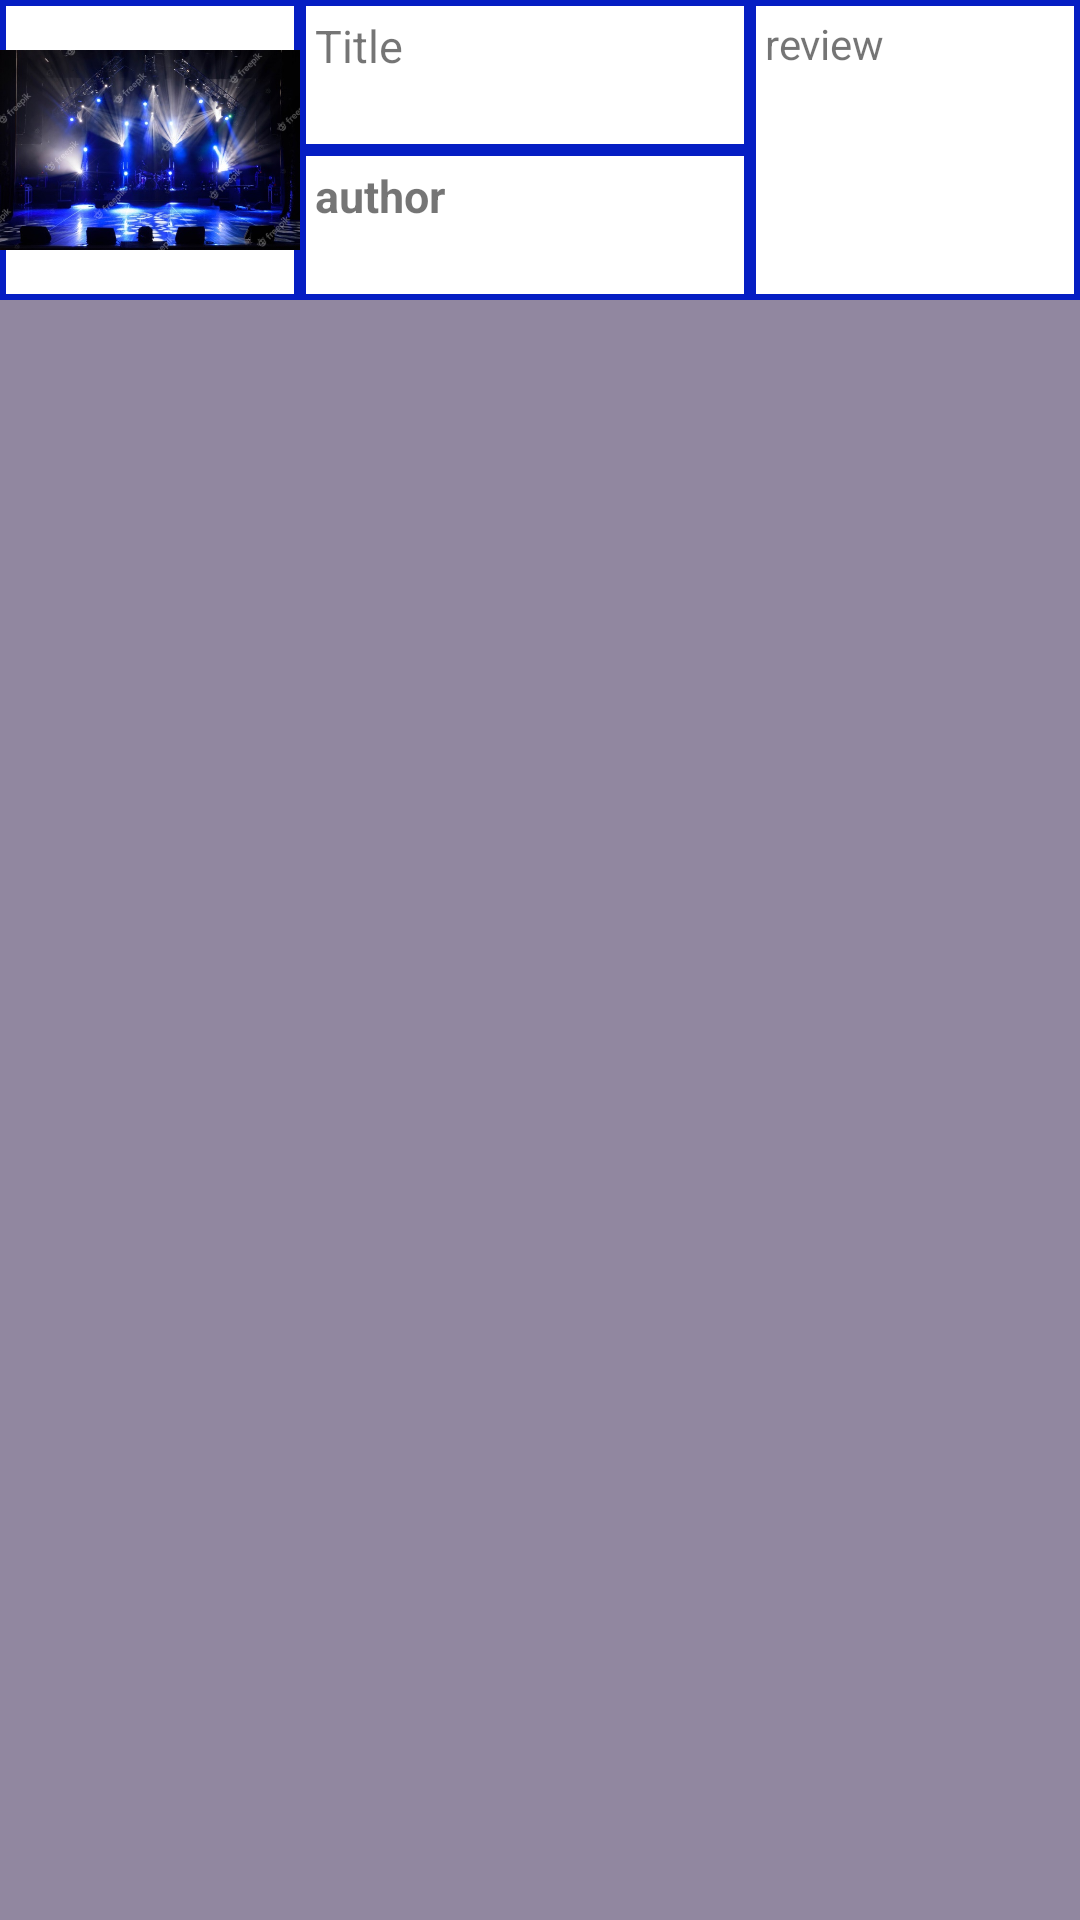

Reconstruct the res/layout file that produces this screen, plus the resources it refers to.
<!-- AndroidManifest.xml: application theme Theme.Cstorage -->
<!-- res/layout/concert_item.xml -->
<?xml version="1.0" encoding="utf-8"?>
<LinearLayout xmlns:android="http://schemas.android.com/apk/res/android"
    xmlns:app="http://schemas.android.com/apk/res-auto"
    xmlns:tools="http://schemas.android.com/tools"
    android:layout_width="match_parent"
    android:layout_height="wrap_content"
    android:orientation="vertical"
    android:background="@color/con_bg"
    tools:context="concert.Activity_concert_list">

    <RelativeLayout
        android:layout_width="match_parent"
        android:layout_height="wrap_content">

        <ImageView
            android:id="@+id/concert_list_img"
            android:layout_width="100dp"
            android:layout_height="100dp"
            android:background="@drawable/border_conlist"
            android:adjustViewBounds="true"
            app:srcCompat="@drawable/concert" />

        <TextView
            android:id="@+id/conlist_title"
            android:layout_width="150dp"
            android:layout_height="50dp"
            android:layout_marginLeft="0dp"
            android:layout_marginTop="0dp"
            android:layout_toRightOf="@id/concert_list_img"
            android:background="@drawable/border_conlist"
            android:padding="5dp"
            android:text="Title"
            android:textSize="15dp"
            android:textStyle="normal" />

        <TextView
            android:id="@+id/conlist_author"
            android:layout_width="150dp"
            android:layout_height="50dp"
            android:layout_below="@id/conlist_title"
            android:layout_marginLeft="0dp"
            android:layout_marginTop="0dp"
            android:layout_toRightOf="@id/concert_list_img"
            android:background="@drawable/border_conlist"
            android:padding="5dp"
            android:text="author"
            android:textSize="15dp"
            android:textStyle="bold" />

        <TextView
            android:id="@+id/conlist_review"
            android:layout_width="300dp"
            android:layout_height="100dp"
            android:layout_marginLeft="0dp"
            android:layout_toRightOf="@id/conlist_title"
            android:background="@drawable/border_conlist"
            android:padding="5dp"
            android:text="review" />
    </RelativeLayout>



</LinearLayout>
<!-- resources referenced by this layout -->
<resources>
  <color name="con_bg">#9187A0</color>
  <!-- drawable border_conlist (drawable) -->
  <?xml version="1.0" encoding="utf-8"?>
  <layer-list xmlns:android="http://schemas.android.com/apk/res/android">
      <item>
          <shape android:shape="rectangle">
              <stroke android:width="2dp" android:color="#051EC3"/>
              <solid android:color="@color/white"/>
          </shape>
  
      </item>
  
  </layer-list>
  <!-- drawable concert: jpg bitmap (drawable-v24, 76153 bytes) -->
  <style name="Theme.Cstorage" parent="Theme.MaterialComponents.DayNight.NoActionBar">
  
          
          <item name="colorPrimary">@color/purple_500</item>
          <item name="colorPrimaryVariant">@color/purple_700</item>
          <item name="colorOnPrimary">@color/white</item>
          
          <item name="colorSecondary">@color/teal_200</item>
          <item name="colorSecondaryVariant">@color/teal_700</item>
          <item name="colorOnSecondary">@color/black</item>
          
          <item name="android:statusBarColor" tools:targetApi="l">?attr/colorPrimaryVariant</item>
          
      </style>
  <color name="white">#FFFFFFFF</color>
  <color name="purple_500">#FF6200EE</color>
  <color name="purple_700">#FF3700B3</color>
  <color name="teal_200">#FF03DAC5</color>
  <color name="teal_700">#FF018786</color>
  <color name="black">#FF000000</color>
</resources>
